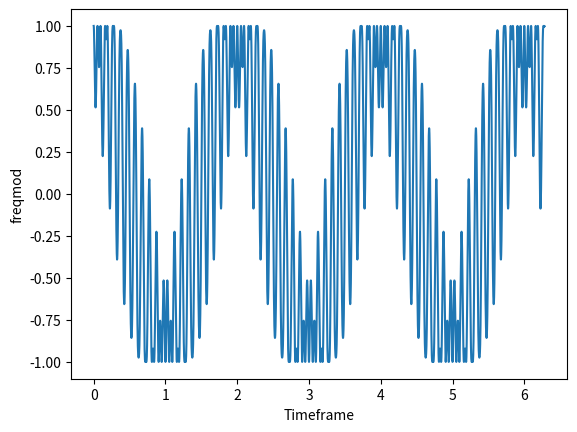

Reproduce this figure in Python.
# -*- coding: utf-8 -*-
"""
Created on Thu Oct  3 16:49:24 2019

@author: 2169099g
"""

import numpy as np
import matplotlib.pyplot as plt



fc = 0.5
fm = 10

del_f = abs(fc - fm)

print(type(del_f))

wc = 2*np.pi*fc
wm = 2*np.pi*fm
t = np.linspace(0,2*np.pi,8000)

y = np.cos((wc*t)+(del_f/fm)*np.sin(wm*t))

plt.plot(t,y)
plt.xlabel('Timeframe')
plt.ylabel('freqmod')
plt.axis('auto')
plt.show()

